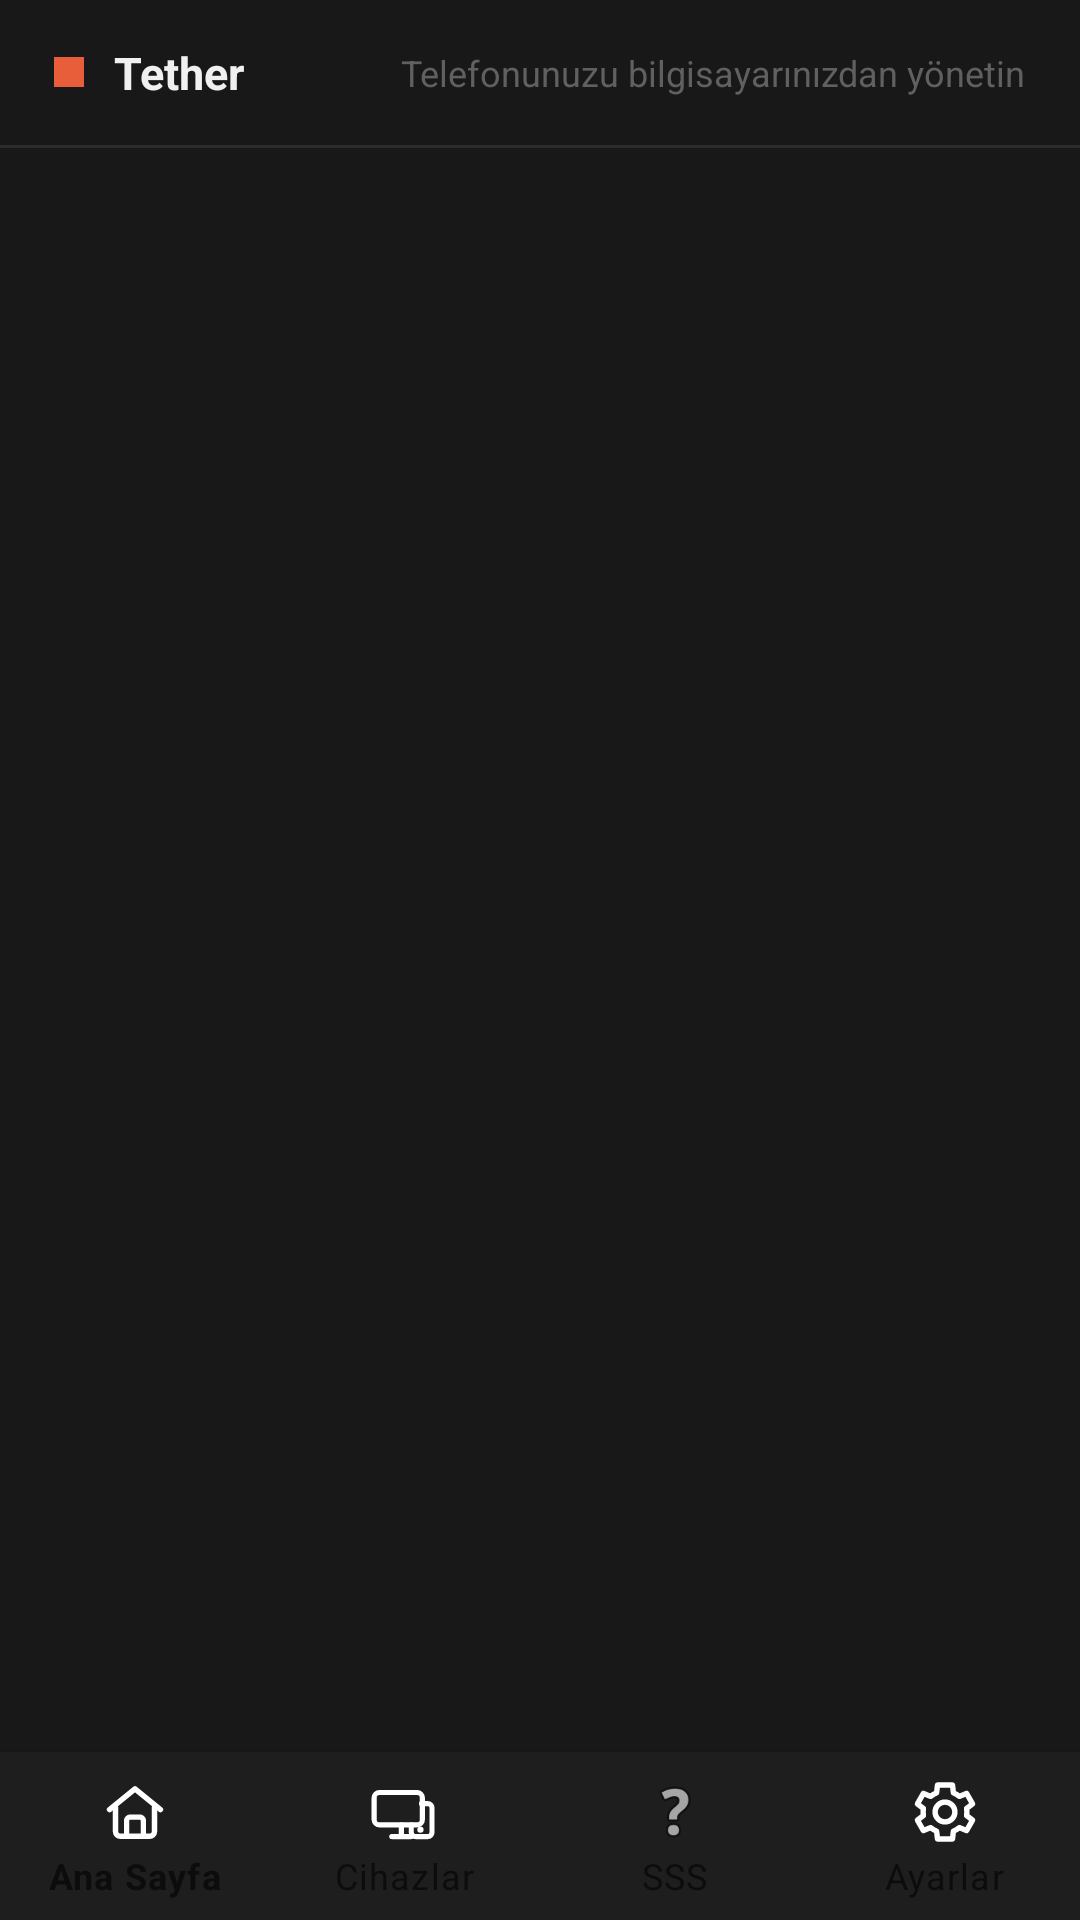

Produce the Android XML layout that renders to this screen, including the resource entries it uses.
<!-- AndroidManifest.xml: application theme Theme.RemoteControl -->
<!-- res/layout/activity_main.xml -->
<?xml version="1.0" encoding="utf-8"?>
<LinearLayout xmlns:android="http://schemas.android.com/apk/res/android"
    xmlns:app="http://schemas.android.com/apk/res-auto"
    android:layout_width="match_parent"
    android:layout_height="match_parent"
    android:orientation="vertical"
    android:background="@color/bg_app">

    <LinearLayout
        android:layout_width="match_parent"
        android:layout_height="wrap_content"
        android:orientation="horizontal"
        android:gravity="center_vertical"
        android:background="@color/bg_app"
        android:paddingHorizontal="18dp"
        android:paddingVertical="14dp">

        <View
            android:layout_width="10dp"
            android:layout_height="10dp"
            android:background="@color/primary" />

        <TextView
            android:layout_width="0dp"
            android:layout_height="wrap_content"
            android:layout_weight="1"
            android:text="@string/main_title"
            android:textColor="@color/text_primary"
            android:textSize="15sp"
            android:textStyle="bold"
            android:layout_marginStart="10dp" />

        <TextView
            style="@style/TextRemoteControlCaption"
            android:layout_width="wrap_content"
            android:layout_height="wrap_content"
            android:text="@string/main_subtitle" />
    </LinearLayout>

    <View
        android:layout_width="match_parent"
        android:layout_height="1dp"
        android:background="@color/stroke_subtle" />

    <androidx.fragment.app.FragmentContainerView
        android:id="@+id/fragment_container"
        android:layout_width="match_parent"
        android:layout_height="0dp"
        android:layout_weight="1" />

    <com.google.android.material.bottomnavigation.BottomNavigationView
        android:id="@+id/bottom_navigation"
        android:layout_width="match_parent"
        android:layout_height="wrap_content"
        android:background="@color/surface"
        app:itemIconTint="@color/bottom_nav_tint"
        app:itemTextColor="@color/bottom_nav_tint"
        app:labelVisibilityMode="labeled"
        app:menu="@menu/bottom_nav_menu" />

</LinearLayout>
<!-- resources referenced by this layout -->
<resources>
  <color name="bg_app">#181818</color>
  <color name="primary">#E85D3A</color>
  <color name="stroke_subtle">#2C2C2C</color>
  <color name="surface">#1E1E1E</color>
  <color name="text_primary">#F0F0F0</color>
  <string name="main_subtitle">Telefonunuzu bilgisayarınızdan yönetin</string>
  <string name="main_title">Tether</string>
  <style name="TextRemoteControlCaption">
          <item name="android:textSize">@dimen/text_caption</item>
          <item name="android:textColor">@color/text_tertiary</item>
      </style>
  <style name="Theme.RemoteControl" parent="Theme.MaterialComponents.DayNight.NoActionBar">
          <item name="colorPrimary">@color/primary</item>
          <item name="colorPrimaryVariant">@color/primary_variant</item>
          <item name="colorOnPrimary">@color/text_inverse</item>
          <item name="colorSecondary">@color/secondary</item>
          <item name="colorOnSecondary">@color/text_primary</item>
          <item name="colorSurface">@color/surface</item>
          <item name="android:windowBackground">@color/bg_app</item>
          <item name="android:statusBarColor">@color/bg_app</item>
          <item name="android:navigationBarColor">@color/bg_app</item>
      </style>
  <dimen name="text_caption">12sp</dimen>
  <color name="text_tertiary">#606060</color>
  <color name="primary_variant">#D04E2E</color>
  <color name="text_inverse">#FFFFFF</color>
  <color name="secondary">#E88060</color>
</resources>
